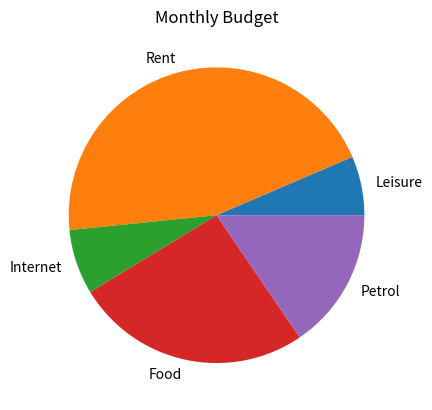

This chart was generated by the following Python code:
# Dante le Roux 45911398

import matplotlib.pyplot as plt

# Values of budget
budget = [500, 3500, 550, 2000, 1200]
# Labels of budget
slice_labels = ["Leisure","Rent","Internet","Food","Petrol"]
plt.pie(budget, labels = slice_labels)
# Title of chart
plt.title("Monthly Budget")
plt.show()
